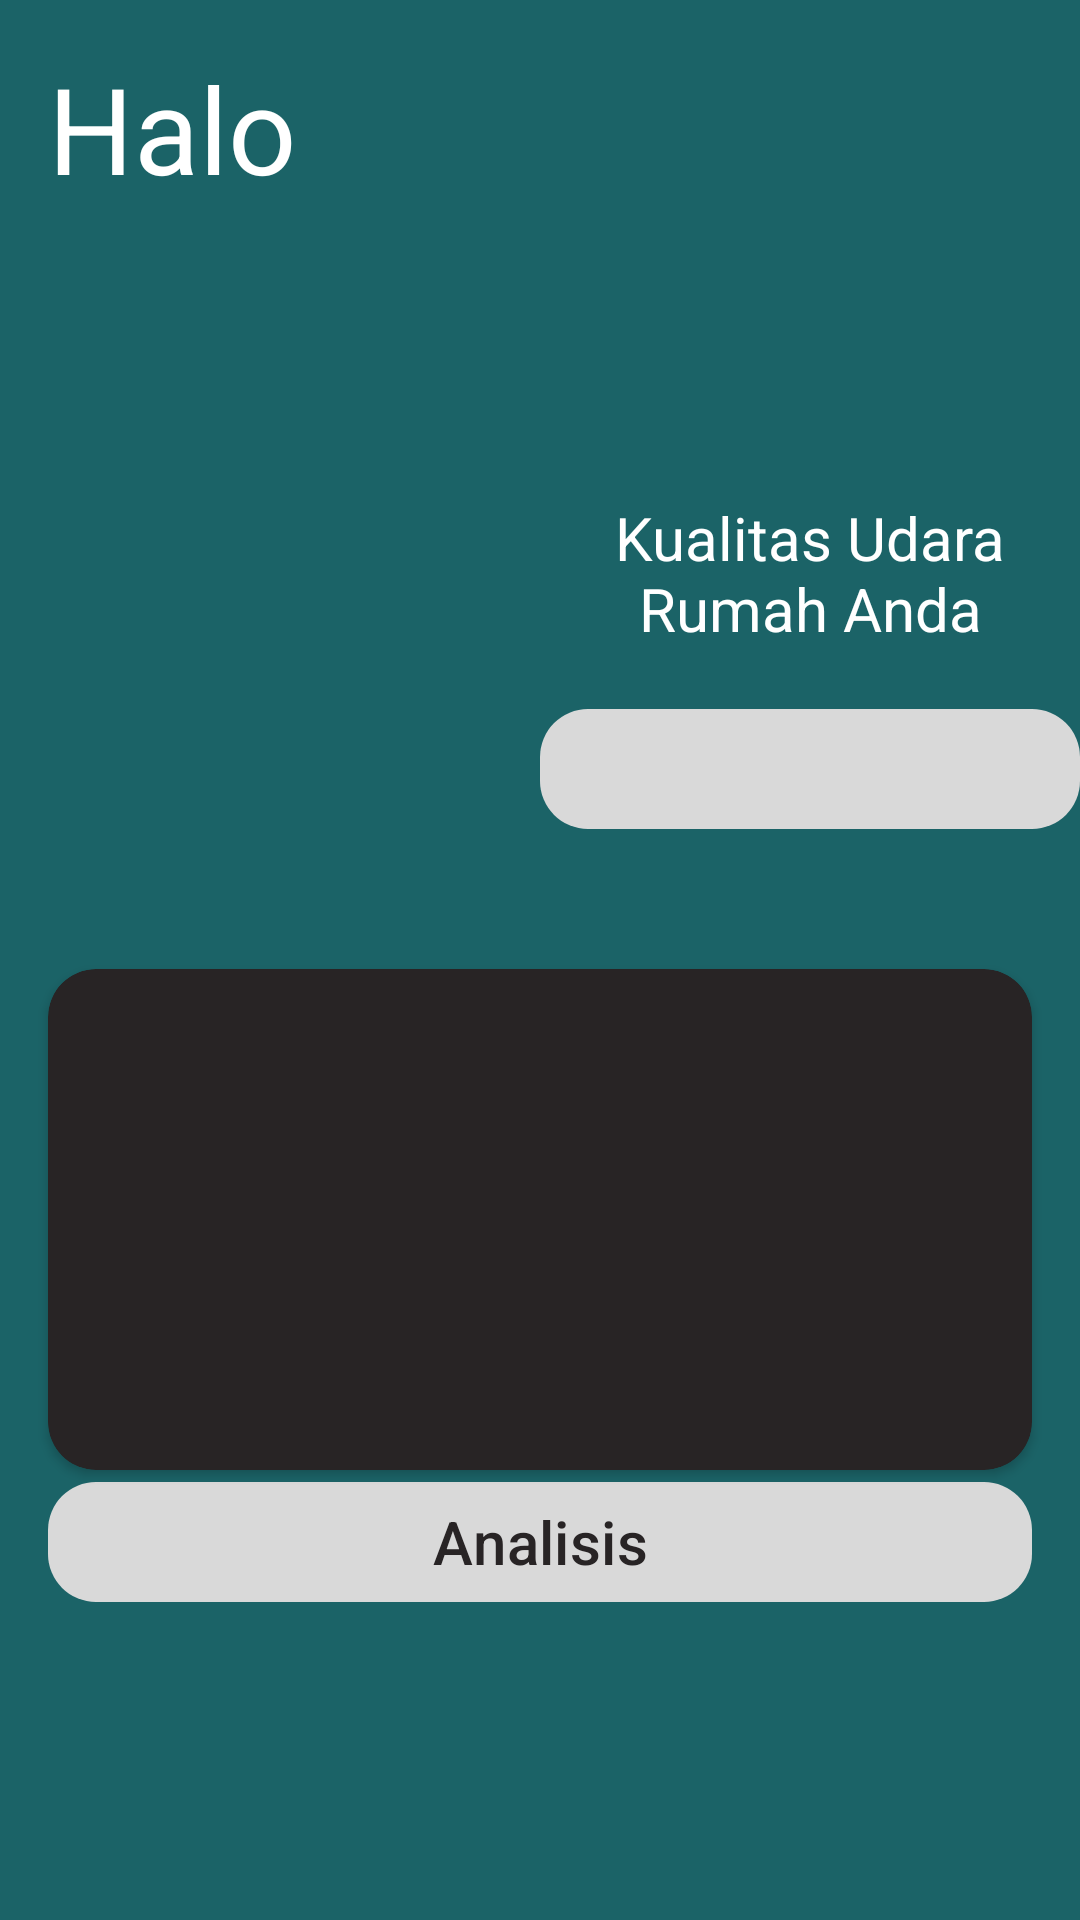

Produce the Android XML layout that renders to this screen, including the resource entries it uses.
<!-- AndroidManifest.xml: application theme Theme.Freshism -->
<!-- res/layout/fragment_home.xml -->
<?xml version="1.0" encoding="utf-8"?>
<ScrollView xmlns:android="http://schemas.android.com/apk/res/android"
    xmlns:app="http://schemas.android.com/apk/res-auto"
    xmlns:tools="http://schemas.android.com/tools"
    android:layout_width="match_parent"
    android:layout_height="match_parent"
    android:fillViewport="true"
    tools:context=".ui.home.HomeFragment"
    android:background="@color/colorPrimary">

    <LinearLayout
        android:layout_width="match_parent"
        android:layout_height="wrap_content"
        android:orientation="vertical">

        <TextView
            android:id="@+id/textView"
            android:layout_width="wrap_content"
            android:layout_height="wrap_content"
            android:layout_marginTop="16dp"
            android:layout_marginStart="16dp"
            android:text="@string/Halo"
            android:textColor="@color/colorPrimaryVariant"
            android:textSize="40sp" />

        <TextView
            android:id="@+id/useremail"
            android:layout_width="wrap_content"
            android:layout_height="wrap_content"
            android:layout_marginStart="16dp"
            tools:text="Username"
            android:textColor="@color/grey_background"
            android:textSize="16dp" />

        <LinearLayout
            android:layout_width="match_parent"
            android:layout_height="wrap_content"
            android:layout_marginTop="32dp"
            android:orientation="horizontal">

            <androidx.constraintlayout.utils.widget.ImageFilterView
                android:layout_width="match_parent"
                android:layout_height="200dp"
                android:layout_weight="1"
                android:src="@drawable/img_1" />

            <LinearLayout
                android:layout_width="match_parent"
                android:layout_height="wrap_content"
                android:layout_weight="1"
                android:layout_gravity="center_vertical"
                android:orientation="vertical">

                <TextView
                    android:layout_width="match_parent"
                    android:layout_height="wrap_content"
                    android:id="@+id/txtStatus"
                    android:text="Kualitas Udara Rumah Anda"
                    android:textColor="@color/white"
                    android:textSize="20sp"
                    android:gravity="center"/>

                <com.google.android.material.button.MaterialButton
                    android:id="@+id/btnStatus"
                    android:layout_width="match_parent"
                    android:layout_height="wrap_content"
                    android:layout_gravity="center_horizontal"
                    android:layout_marginTop="16dp"
                    tools:text="Sehat"
                    app:backgroundTint="@color/grey_background"
                    app:cornerRadius="16dp"
                    android:paddingStart="32dp"
                    android:paddingEnd="32dp"
                    android:textColor="@color/colorPrimaryDark"
                    android:textSize="20sp" />

            </LinearLayout>

        </LinearLayout>

        <androidx.cardview.widget.CardView
            android:layout_width="match_parent"
            android:layout_height="wrap_content"
            android:layout_marginStart="16dp"
            android:layout_marginEnd="16dp"
            app:cardBackgroundColor="@color/colorPrimaryDark"
            app:cardCornerRadius="16dp">

            <RelativeLayout
                android:layout_width="match_parent"
                android:layout_height="wrap_content"
                android:padding="16dp">

                <TextView
                    android:id="@+id/txtExplaination"
                    android:layout_width="wrap_content"
                    android:layout_height="wrap_content"
                    android:layout_marginBottom="100dp"
                    android:layout_marginTop="16dp"
                    tools:text="Kualitas udara di rumah Anda
“Sehat”.
Udara relatif bersih dengan
sedikit partikel debu. Partikel debu
 meningkat dibading kemarin,
selalu jaga kebersihan rumah Anda"
                    android:textColor="@color/white" />

            </RelativeLayout>

        </androidx.cardview.widget.CardView>

        <com.google.android.material.button.MaterialButton
            android:id="@+id/btnAnalysis"
            android:layout_width="match_parent"
            android:layout_marginStart="16dp"
            android:layout_marginEnd="16dp"
            android:layout_height="wrap_content"
            android:layout_gravity="center_horizontal"
            android:text="Analisis"
            app:backgroundTint="@color/grey_background"
            app:cornerRadius="16dp"
            android:paddingStart="32dp"
            android:paddingEnd="32dp"
            android:textColor="@color/colorPrimaryDark"
            android:textSize="20sp" />

    </LinearLayout>

</ScrollView>
<!-- resources referenced by this layout -->
<resources>
  <color name="colorPrimary">#1b6367</color>
  <color name="colorPrimaryDark">#282425</color>
  <color name="colorPrimaryVariant">#FFFFFFFF</color>
  <color name="grey_background">#D9D9D9</color>
  <color name="white">#FFFFFFFF</color>
  <string name="Halo">Halo</string>
  <style name="Theme.Freshism" parent="Base.Theme.Freshism" />
  <style name="Base.Theme.Freshism" parent="Theme.Material3.DayNight.NoActionBar">
          <item name="colorPrimary">@color/colorPrimary</item>
          <item name="colorSecondary">@color/colorPrimary</item>
          <item name="colorAccent">@color/colorAccent</item>
      </style>
  <color name="colorAccent">#ffb267</color>
</resources>
